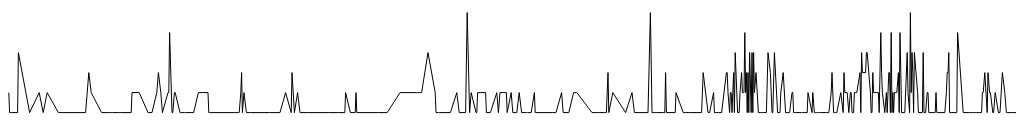
D3 v4 page, settled after 360 driven frames (6 s of simulated time); the page loaded 1 data file(s).


// ── index.js
var height = window.innerHeight;
var width = window.innerWidth;

/* Initial Line graph Overview */

var svgH = height * 0.7, svgW = 'fit-content'

var svg = d3.select('#overview').append("svg")
    .attr('id', 'line-overview')
    .attr('width', svgW)
    .attr('height', svgH);

var fullCount; // The entire frequency by date dataset

var lineFunc = d3.line()
    .x(function(d){ return d.Count })
    .y(function(d){ return svgH -d.Frequency * 20 });

var cleanCounter = 0;

var lineFuncClean = d3.line()
    .x(function(d, i){
        let xValue;
        if (fullCount[i].Frequency == 0){
            xValue = fullCount[cleanCounter].Count;
        } else{
            xValue = d.Count;
        }
        return xValue * 0.8
    })
    .y(function(d, i){
        let yValue
        if (d.Frequency == 0){
            yValue = fullCount[cleanCounter].Frequency;
        } else {
            yValue = d.Frequency;
            cleanCounter = i;
        }
        return svgH-yValue * 20;
    })

d3.csv("../tweets-count.csv", function(d){
    fullCount = d; // returns the entire dataset in d3v4 

    svg.append('path')
        .attr('d', lineFuncClean(fullCount))
        .attr('stroke', '#000')
        .attr('fill', 'none');
});


### data: ../tweets-count.csv
Count, Date, Frequency
1, 2013-06-13, 2
2, 2013-06-14, 1
3, 2013-06-15, 0
4, 2013-06-16, 1
5, 2013-06-17, 0
6, 2013-06-18, 0
7, 2013-06-19, 0
8, 2013-06-20, 0
9, 2013-06-21, 0
10, 2013-06-22, 0
11, 2013-06-23, 0
12, 2013-06-24, 1
13, 2013-06-25, 4
14, 2013-06-26, 0
15, 2013-06-27, 0
16, 2013-06-28, 0
17, 2013-06-29, 0
18, 2013-06-30, 0
19, 2013-07-01, 0
20, 2013-07-02, 0
21, 2013-07-03, 0
22, 2013-07-04, 0
23, 2013-07-05, 0
24, 2013-07-06, 0
25, 2013-07-07, 0
26, 2013-07-08, 0
27, 2013-07-09, 1
28, 2013-07-10, 0
29, 2013-07-11, 0
30, 2013-07-12, 0
31, 2013-07-13, 0
32, 2013-07-14, 0
33, 2013-07-15, 0
34, 2013-07-16, 0
35, 2013-07-17, 0
36, 2013-07-18, 0
37, 2013-07-19, 0
38, 2013-07-20, 0
39, 2013-07-21, 2
40, 2013-07-22, 0
41, 2013-07-23, 0
42, 2013-07-24, 0
43, 2013-07-25, 0
44, 2013-07-26, 1
45, 2013-07-27, 0
46, 2013-07-28, 0
47, 2013-07-29, 0
48, 2013-07-30, 0
49, 2013-07-31, 2
50, 2013-08-01, 0
51, 2013-08-02, 0
52, 2013-08-03, 0
53, 2013-08-04, 0
54, 2013-08-05, 0
55, 2013-08-06, 0
56, 2013-08-07, 0
57, 2013-08-08, 0
58, 2013-08-09, 0
59, 2013-08-10, 0
60, 2013-08-11, 0
... 2,172 more rows